Image classification data set "dataset" (safe-cam/cctv-surveillance on GitHub). Class labels (2): gunshot, non gunshot.

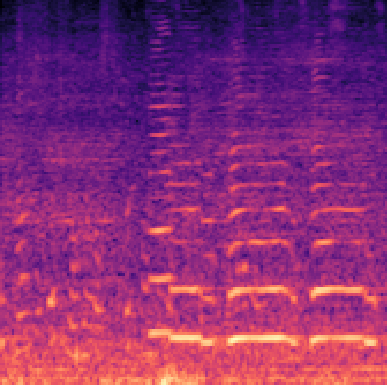
Label: non gunshot

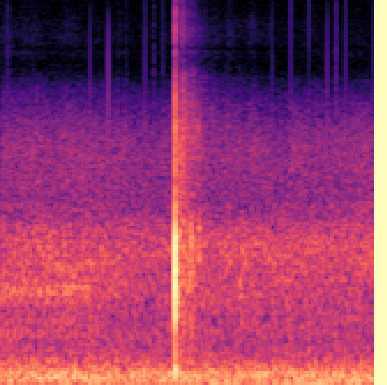
Label: gunshot

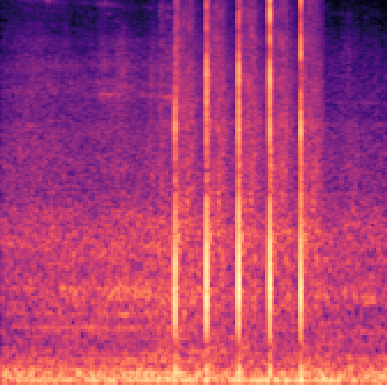
Label: gunshot

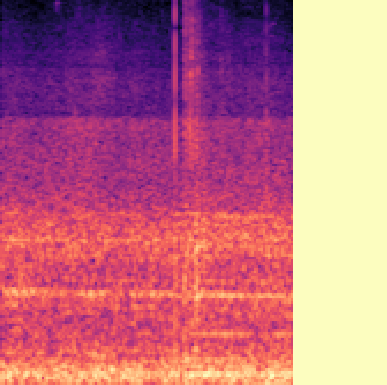
Label: gunshot

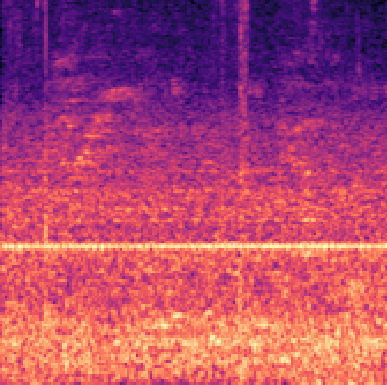
Label: non gunshot

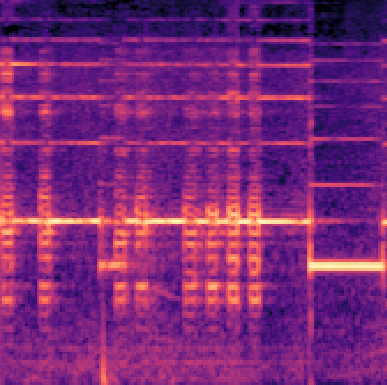
Label: non gunshot
